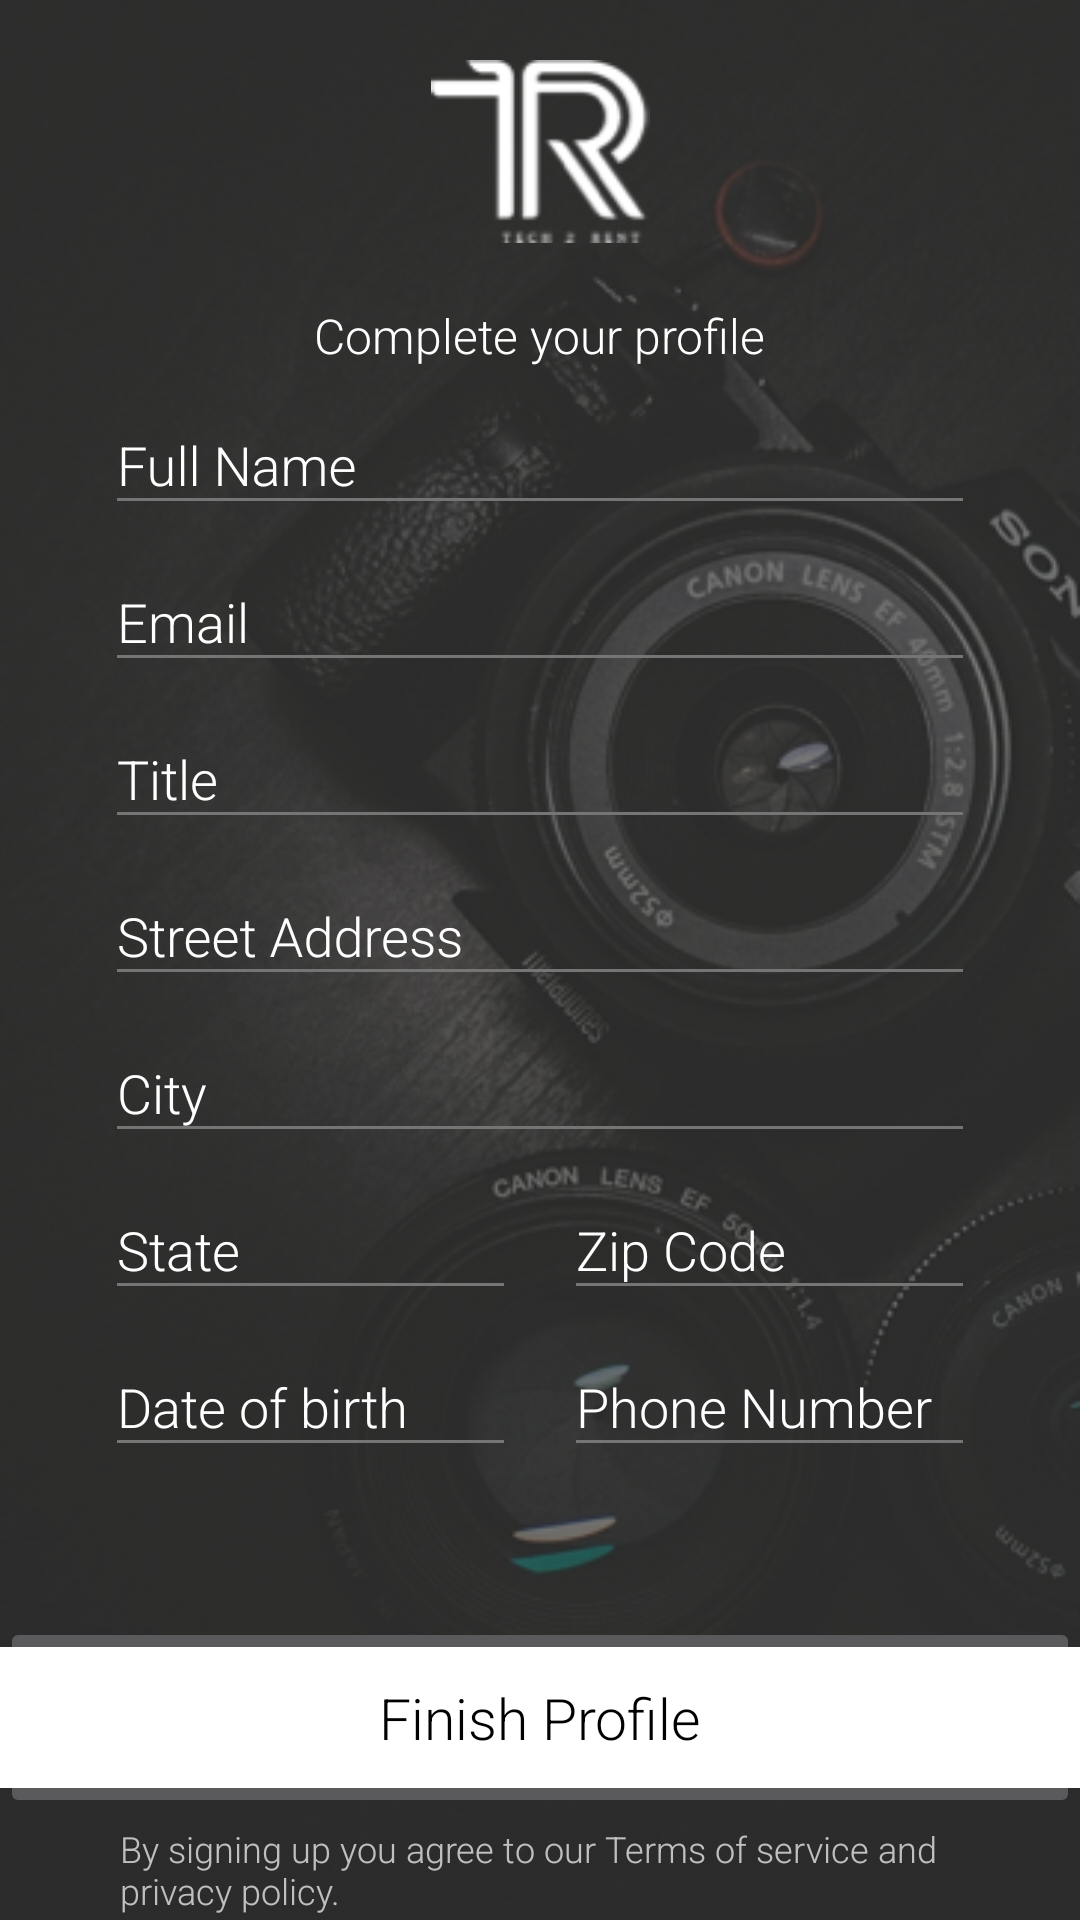

Produce the Android XML layout that renders to this screen, including the resource entries it uses.
<!-- AndroidManifest.xml: application theme AppTheme -->
<!-- res/layout/activity_register.xml -->
<?xml version="1.0" encoding="utf-8"?>
<androidx.constraintlayout.widget.ConstraintLayout xmlns:android="http://schemas.android.com/apk/res/android"
    xmlns:app="http://schemas.android.com/apk/res-auto"
    xmlns:tools="http://schemas.android.com/tools"
    android:background="@mipmap/background"
    android:layout_width="match_parent"
    android:layout_height="match_parent"
    tools:context=".activities.RegisterActivity">

    <ImageView
        android:id="@+id/image_logo"
        android:layout_width="73dp"
        android:layout_height="61dp"
        android:layout_marginTop="20dp"
        android:src="@mipmap/logo"
        app:layout_constraintEnd_toEndOf="parent"
        app:layout_constraintStart_toStartOf="parent"
        app:layout_constraintTop_toTopOf="parent" />

    <TextView
        android:layout_marginTop="20dp"
        android:id="@+id/text_title"
        android:layout_width="wrap_content"
        android:layout_height="wrap_content"
        android:text="Complete your profile"
        android:textColor="@color/white"
        android:textSize="16sp"
        app:layout_constraintEnd_toEndOf="parent"
        app:layout_constraintStart_toStartOf="parent"
        app:layout_constraintTop_toBottomOf="@id/image_logo" />

    <com.google.android.material.textfield.TextInputLayout
        android:id="@+id/name_layout"
        android:layout_width="match_parent"
        android:layout_height="wrap_content"
        android:theme="@style/TextInputLayoutAppearance"
        app:colorControlActivated="@color/cardview_dark_background"
        android:textColorHint="@color/white"
        app:layout_constraintTop_toBottomOf="@id/text_title">

        <com.google.android.material.textfield.TextInputEditText
            android:id="@+id/edit_full_name"
            android:layout_width="match_parent"
            android:layout_height="match_parent"
            android:layout_marginStart="35dp"
            android:layout_marginEnd="35dp"
            android:textColor="@color/white"
            android:hint="Full Name" />

    </com.google.android.material.textfield.TextInputLayout>

    <com.google.android.material.textfield.TextInputLayout
        android:id="@+id/email_layout"
        android:layout_width="match_parent"
        android:layout_height="wrap_content"
        android:theme="@style/TextInputLayoutAppearance"
        app:colorControlActivated="@color/cardview_dark_background"
        android:textColorHint="@color/white"
        app:layout_constraintTop_toBottomOf="@id/name_layout">

        <com.google.android.material.textfield.TextInputEditText
            android:id="@+id/edit_email"
            android:layout_width="match_parent"
            android:layout_height="match_parent"
            android:layout_marginStart="35dp"
            android:layout_marginEnd="35dp"
            android:textColor="@color/white"
            android:hint="Email" />

    </com.google.android.material.textfield.TextInputLayout>

    <com.google.android.material.textfield.TextInputLayout
        android:id="@+id/title_layout"
        android:layout_width="match_parent"
        android:layout_height="wrap_content"
        android:theme="@style/TextInputLayoutAppearance"
        app:colorControlActivated="@color/cardview_dark_background"
        android:textColorHint="@color/white"
        app:layout_constraintTop_toBottomOf="@id/email_layout">

        <com.google.android.material.textfield.TextInputEditText
            android:id="@+id/edit_title"
            android:layout_width="match_parent"
            android:layout_height="match_parent"
            android:layout_marginStart="35dp"
            android:layout_marginEnd="35dp"
            android:textColor="@color/white"
            android:hint="Title" />

    </com.google.android.material.textfield.TextInputLayout>

    <com.google.android.material.textfield.TextInputLayout
        android:id="@+id/street_layout"
        android:layout_width="match_parent"
        android:layout_height="wrap_content"
        android:theme="@style/TextInputLayoutAppearance"
        app:colorControlActivated="@color/cardview_dark_background"
        android:textColorHint="@color/white"
        app:layout_constraintTop_toBottomOf="@id/title_layout">

        <com.google.android.material.textfield.TextInputEditText
            android:id="@+id/edit_street_address"
            android:layout_width="match_parent"
            android:layout_height="match_parent"
            android:layout_marginStart="35dp"
            android:layout_marginEnd="35dp"
            android:textColor="@color/white"
            android:hint="Street Address" />

    </com.google.android.material.textfield.TextInputLayout>

    <com.google.android.material.textfield.TextInputLayout
        android:id="@+id/city_layout"
        android:layout_width="match_parent"
        android:layout_height="wrap_content"
        android:theme="@style/TextInputLayoutAppearance"
        app:colorControlActivated="@color/cardview_dark_background"
        android:textColorHint="@color/white"
        app:layout_constraintTop_toBottomOf="@id/street_layout">

        <com.google.android.material.textfield.TextInputEditText
            android:id="@+id/edit_city"
            android:layout_width="match_parent"
            android:layout_height="match_parent"
            android:layout_marginStart="35dp"
            android:layout_marginEnd="35dp"
            android:textColor="@color/white"
            android:hint="City" />

    </com.google.android.material.textfield.TextInputLayout>

    <com.google.android.material.textfield.TextInputLayout
        android:id="@+id/layout_state"
        android:layout_width="172dp"
        android:layout_height="wrap_content"
        android:theme="@style/TextInputLayoutAppearance"
        app:colorControlActivated="@color/cardview_dark_background"
        android:textColorHint="@color/white"
        app:layout_constraintStart_toStartOf="parent"
        app:layout_constraintTop_toBottomOf="@id/city_layout">

        <com.google.android.material.textfield.TextInputEditText
            android:id="@+id/edit_state"
            android:layout_width="match_parent"
            android:layout_height="match_parent"
            android:layout_marginStart="35dp"
            android:textColor="@color/white"
            android:hint="State" />


    </com.google.android.material.textfield.TextInputLayout>

    <com.google.android.material.textfield.TextInputLayout
        android:layout_width="172dp"
        android:layout_height="wrap_content"
        android:theme="@style/TextInputLayoutAppearance"
        app:colorControlActivated="@color/cardview_dark_background"
        android:textColorHint="@color/white"
        app:layout_constraintEnd_toEndOf="parent"
        app:layout_constraintTop_toBottomOf="@id/city_layout">

        <com.google.android.material.textfield.TextInputEditText
            android:id="@+id/edit_zip"
            android:layout_width="match_parent"
            android:layout_height="match_parent"
            android:layout_marginEnd="35dp"
            android:textColor="@color/white"
            android:hint="Zip Code" />


    </com.google.android.material.textfield.TextInputLayout>

    <com.google.android.material.textfield.TextInputLayout
        android:layout_width="172dp"
        android:layout_height="wrap_content"
        android:theme="@style/TextInputLayoutAppearance"
        app:colorControlActivated="@color/cardview_dark_background"
        android:textColorHint="@color/white"
        app:layout_constraintEnd_toEndOf="parent"
        app:layout_constraintTop_toBottomOf="@id/layout_state">

        <com.google.android.material.textfield.TextInputEditText
            android:id="@+id/edit_phone"
            android:layout_width="match_parent"
            android:layout_height="match_parent"
            android:textColor="@color/white"
            android:layout_marginEnd="35dp"
            android:hint="Phone Number" />


    </com.google.android.material.textfield.TextInputLayout>

    <com.google.android.material.textfield.TextInputLayout
        android:id="@+id/dob_layout"
        android:layout_width="172dp"
        android:layout_height="wrap_content"
        android:theme="@style/TextInputLayoutAppearance"
        android:textColorHint="@color/white"
        app:colorControlActivated="@color/cardview_dark_background"
        app:layout_constraintStart_toStartOf="parent"
        app:layout_constraintTop_toBottomOf="@id/layout_state">

        <com.google.android.material.textfield.TextInputEditText
            android:id="@+id/edit_dob"
            android:layout_width="match_parent"
            android:layout_height="match_parent"
            android:layout_marginStart="35dp"
            android:textColor="@color/white"
            android:hint="Date of birth" />


    </com.google.android.material.textfield.TextInputLayout>


    <ImageButton
        android:id="@+id/button_finish"
        android:layout_width="match_parent"
        android:layout_height="wrap_content"
        android:layout_marginTop="50dp"
        android:src="@drawable/sign_up_button"
        app:layout_constraintTop_toBottomOf="@id/dob_layout" />

    <TextView
        android:layout_width="wrap_content"
        android:layout_height="wrap_content"
        android:clickable="false"
        android:textColor="@color/black"
        android:text="Finish Profile"
        android:textSize="19sp"
        app:layout_constraintBottom_toBottomOf="@id/button_finish"
        app:layout_constraintEnd_toEndOf="@id/button_finish"
        app:layout_constraintStart_toStartOf="@id/button_finish"
        app:layout_constraintTop_toTopOf="@id/button_finish" />

    <TextView
        android:textSize="12sp"
        android:padding="40dp"
        android:text="By signing up you agree to our Terms of service and privacy policy."
        app:layout_constraintBottom_toBottomOf="parent"
        app:layout_constraintEnd_toEndOf="parent"
        app:layout_constraintStart_toStartOf="parent"
        app:layout_constraintTop_toBottomOf="@id/button_finish"
        android:layout_width="wrap_content"
        android:layout_height="wrap_content" />

</androidx.constraintlayout.widget.ConstraintLayout>
<!-- resources referenced by this layout -->
<resources>
  <color name="black">#000000</color>
  <color name="white">#ffffff</color>
  <!-- drawable sign_up_button (drawable) -->
  <?xml version="1.0" encoding="utf-8"?>
  <shape xmlns:android="http://schemas.android.com/apk/res/android"
      android:shape="rectangle">
      <size
          android:width="360dp"
          android:height="47dp" />
      <solid android:color="#FFFFFFFF" />
  </shape>
  <!-- mipmap background: png bitmap (mipmap-xxxhdpi, 257902 bytes) -->
  <!-- mipmap logo: png bitmap (mipmap-xxxhdpi, 4156 bytes) -->
  <style name="TextInputLayoutAppearance" parent="Widget.Design.TextInputLayout">
          
          <item name="hintTextAppearance">@style/AppTheme</item>
          <item name="errorTextAppearance">@style/ErrorText</item>
          <item name="android:textColor">@color/blue_500</item>
          <item name="android:textColorHint">@color/black_a2</item>
          <item name="colorControlNormal">@color/grey_600</item>
          <item name="colorControlActivated">@color/blue_grey_500</item>
          <item name="colorControlHighlight">@color/blue_600</item>
      </style>
  <style name="AppTheme" parent="Theme.AppCompat.NoActionBar">
          <item name="colorPrimary">@color/colorPrimary</item>
          <item name="colorPrimaryDark">@color/colorPrimaryDark</item>
          <item name="colorAccent">@color/colorAccent</item>
  
          <item name="android:textViewStyle">@style/RobotoTextViewStyle</item>
          <item name="buttonStyle">@style/RobotoButtonStyle</item>
          <item name="editTextStyle">@style/RobotoEditText</item>
  
      </style>
  <style name="ErrorText" parent="TextAppearance.AppCompat">
          <item name="android:textColor">@android:color/black</item>
          <item name="android:textSize">16sp</item>
      </style>
  <color name="blue_500">#2196F3</color>
  <color name="black_a2">#2f000000</color>
  <color name="grey_600">#757575</color>
  <color name="blue_grey_500">#607D8B</color>
  <color name="blue_600">#1E88E5</color>
  <color name="colorPrimary">#FF403F3F</color>
  <color name="colorPrimaryDark">#000000</color>
  <color name="colorAccent">#FF262265</color>
  <style name="RobotoTextViewStyle" parent="android:Widget.TextView">
          <item name="android:fontFamily">sans-serif-light</item>
          <item name="android:color">@color/black</item>
      </style>
  <style name="RobotoButtonStyle" parent="android:Widget.Material.Button">
          <item name="android:fontFamily">sans-serif-light</item>
      </style>
  <style name="RobotoEditText" parent="Widget.AppCompat.EditText">
          <item name="android:fontFamily">sans-serif-light</item>
      </style>
</resources>
